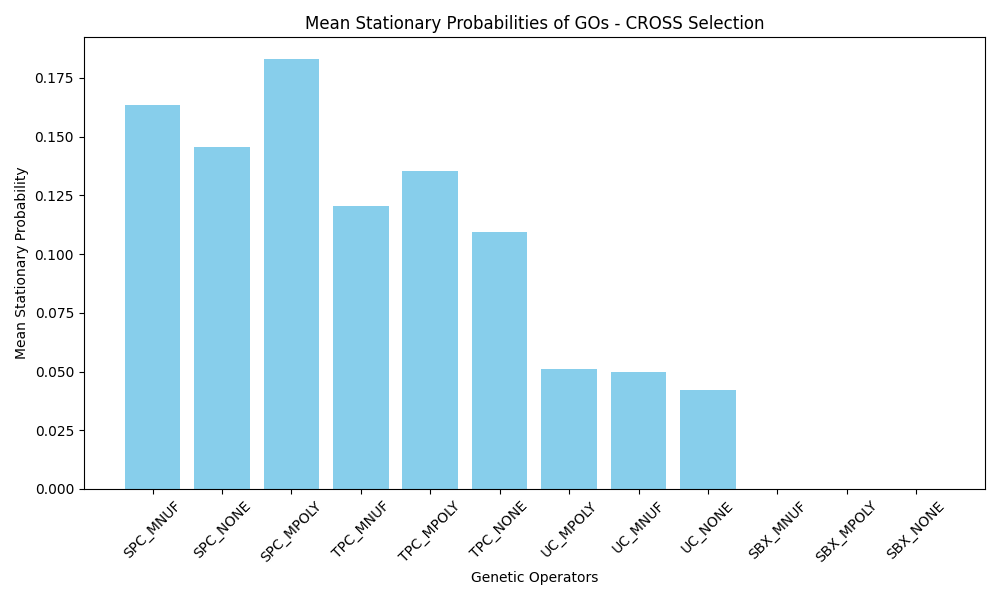

The file beside this chart, header and first rows:
GO_Name, Mean_Stationary_Probability
SPC_MNUF, 0.1635
SPC_NONE, 0.1454
SPC_MPOLY, 0.1831
TPC_MNUF, 0.1203
TPC_MPOLY, 0.1354
TPC_NONE, 0.1095
UC_MPOLY, 0.05088
UC_MNUF, 0.04979
UC_NONE, 0.0421
SBX_MNUF, 0.000000
SBX_MPOLY, 0.000000
SBX_NONE, 0.000000
